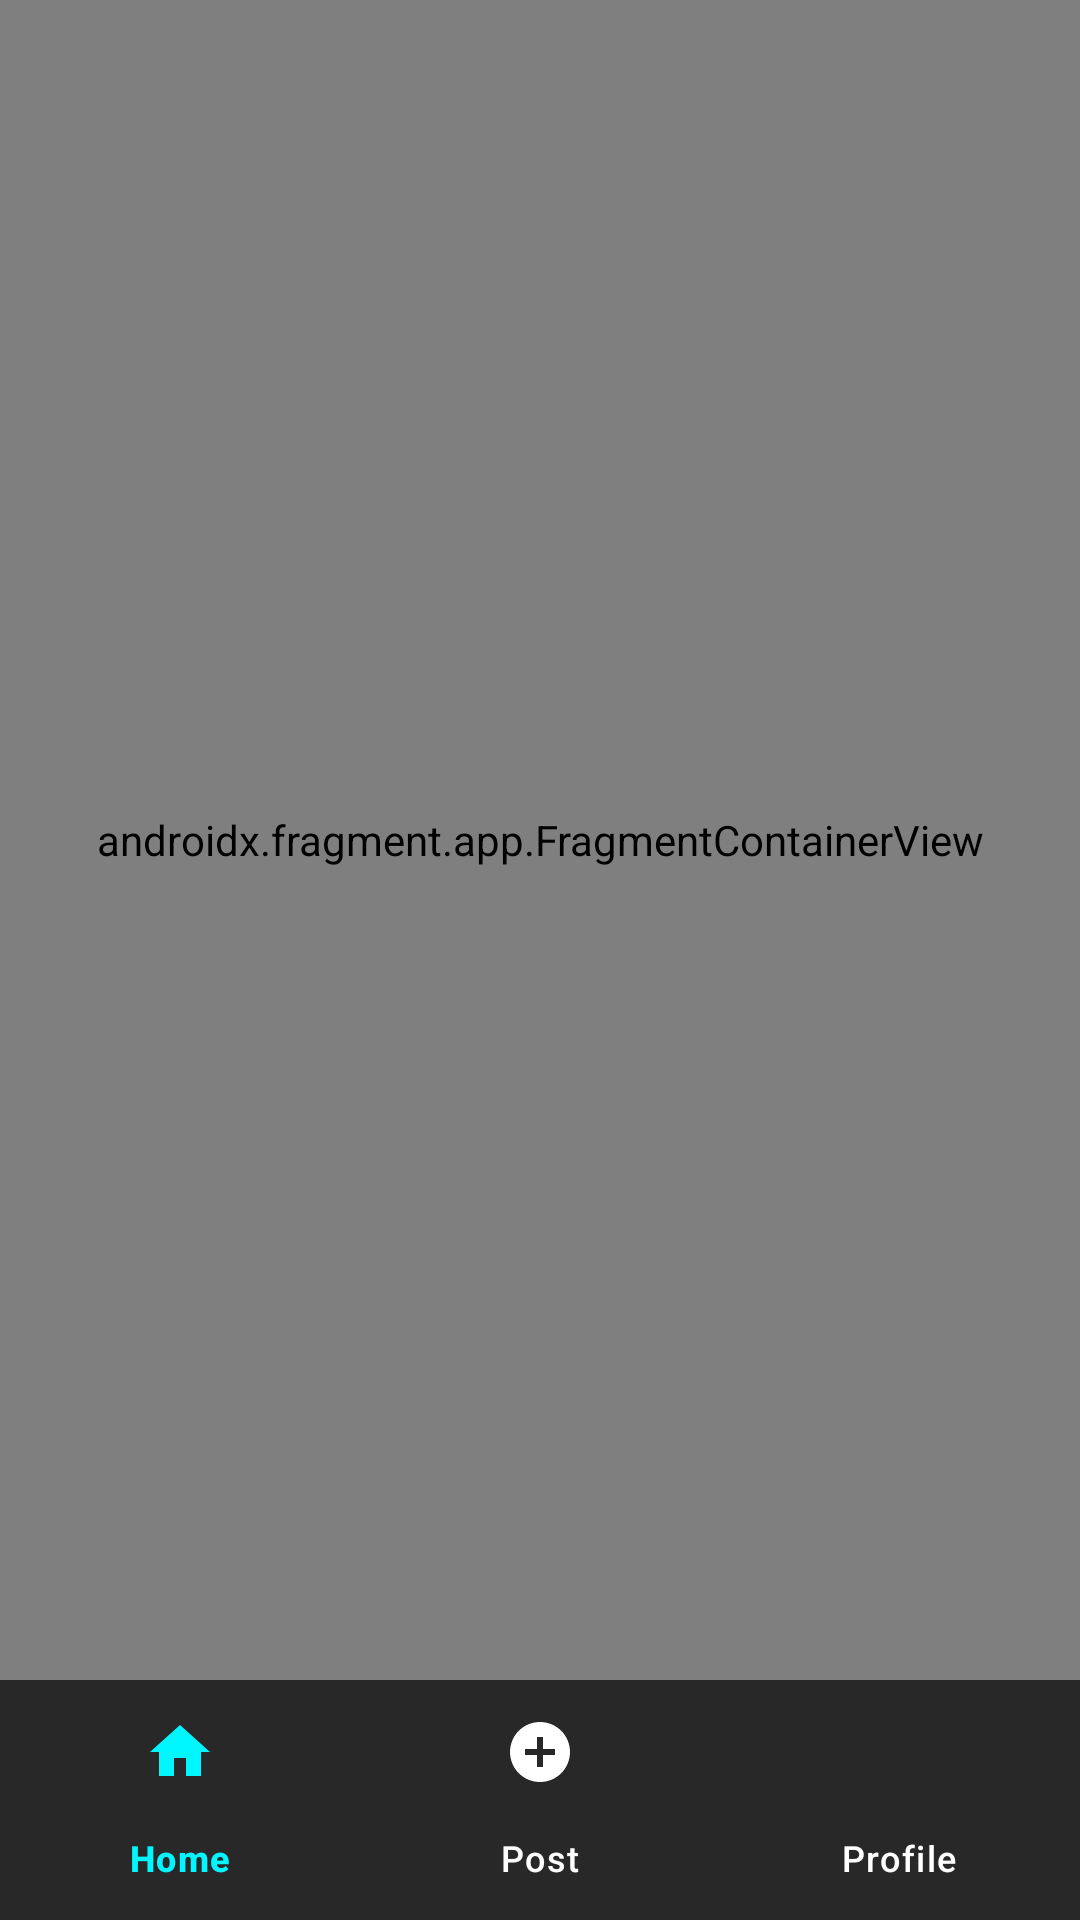

The Android layout XML behind this screen, and the referenced resources:
<!-- AndroidManifest.xml: application theme Theme.SquadApp -->
<!-- res/layout/activity_main.xml -->
<?xml version="1.0" encoding="utf-8"?>
<androidx.constraintlayout.widget.ConstraintLayout xmlns:android="http://schemas.android.com/apk/res/android"
    xmlns:app="http://schemas.android.com/apk/res-auto"
    xmlns:tools="http://schemas.android.com/tools"
    android:id="@+id/main"
    android:layout_width="match_parent"
    android:layout_height="match_parent"
    android:background="@color/background"
    tools:context=".MainActivity">

    <androidx.fragment.app.FragmentContainerView
        android:id="@+id/nav_host_fragment_main"
        android:name="androidx.navigation.fragment.NavHostFragment"
        android:layout_width="match_parent"
        android:layout_height="0dp"
        app:defaultNavHost="true"
        app:layout_constraintBottom_toTopOf="@id/bottom_navigation"
        app:layout_constraintEnd_toEndOf="parent"
        app:layout_constraintStart_toStartOf="parent"
        app:layout_constraintTop_toTopOf="parent" />

    <com.google.android.material.bottomnavigation.BottomNavigationView
        android:id="@+id/bottom_navigation"
        android:layout_width="match_parent"
        android:layout_height="wrap_content"
        android:background="@color/background"
        app:layout_constraintBottom_toBottomOf="parent"
        app:layout_constraintEnd_toEndOf="parent"
        app:layout_constraintStart_toStartOf="parent"
        app:menu="@menu/bottom_nav_menu"
        app:labelVisibilityMode="labeled"
        app:itemIconTint="@color/bottom_nav_color"
        app:itemTextColor="@color/bottom_nav_color" />

</androidx.constraintlayout.widget.ConstraintLayout>
<!-- resources referenced by this layout -->
<resources>
  <color name="background">#282828</color>
  <style name="Theme.SquadApp" parent="Base.Theme.SquadApp" />
  <style name="Base.Theme.SquadApp" parent="Theme.Material3.DayNight.NoActionBar">
          
          <item name="colorPrimary">@color/primary</item>
          <item name="android:windowBackground">@color/background</item>
      </style>
  <color name="primary">#00f7ff</color>
</resources>
